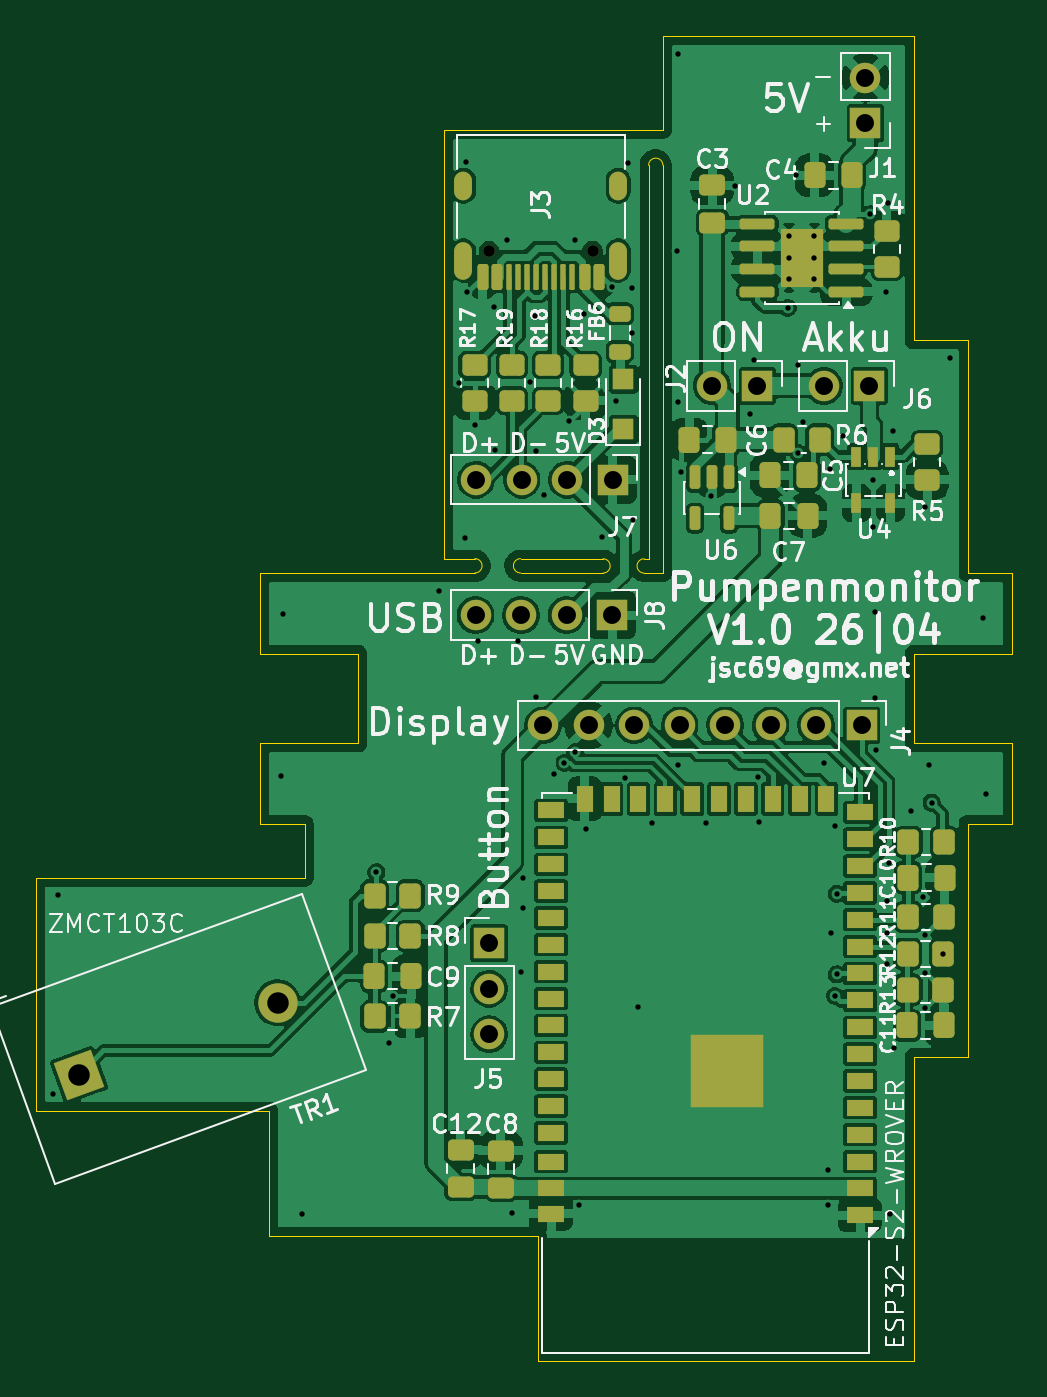
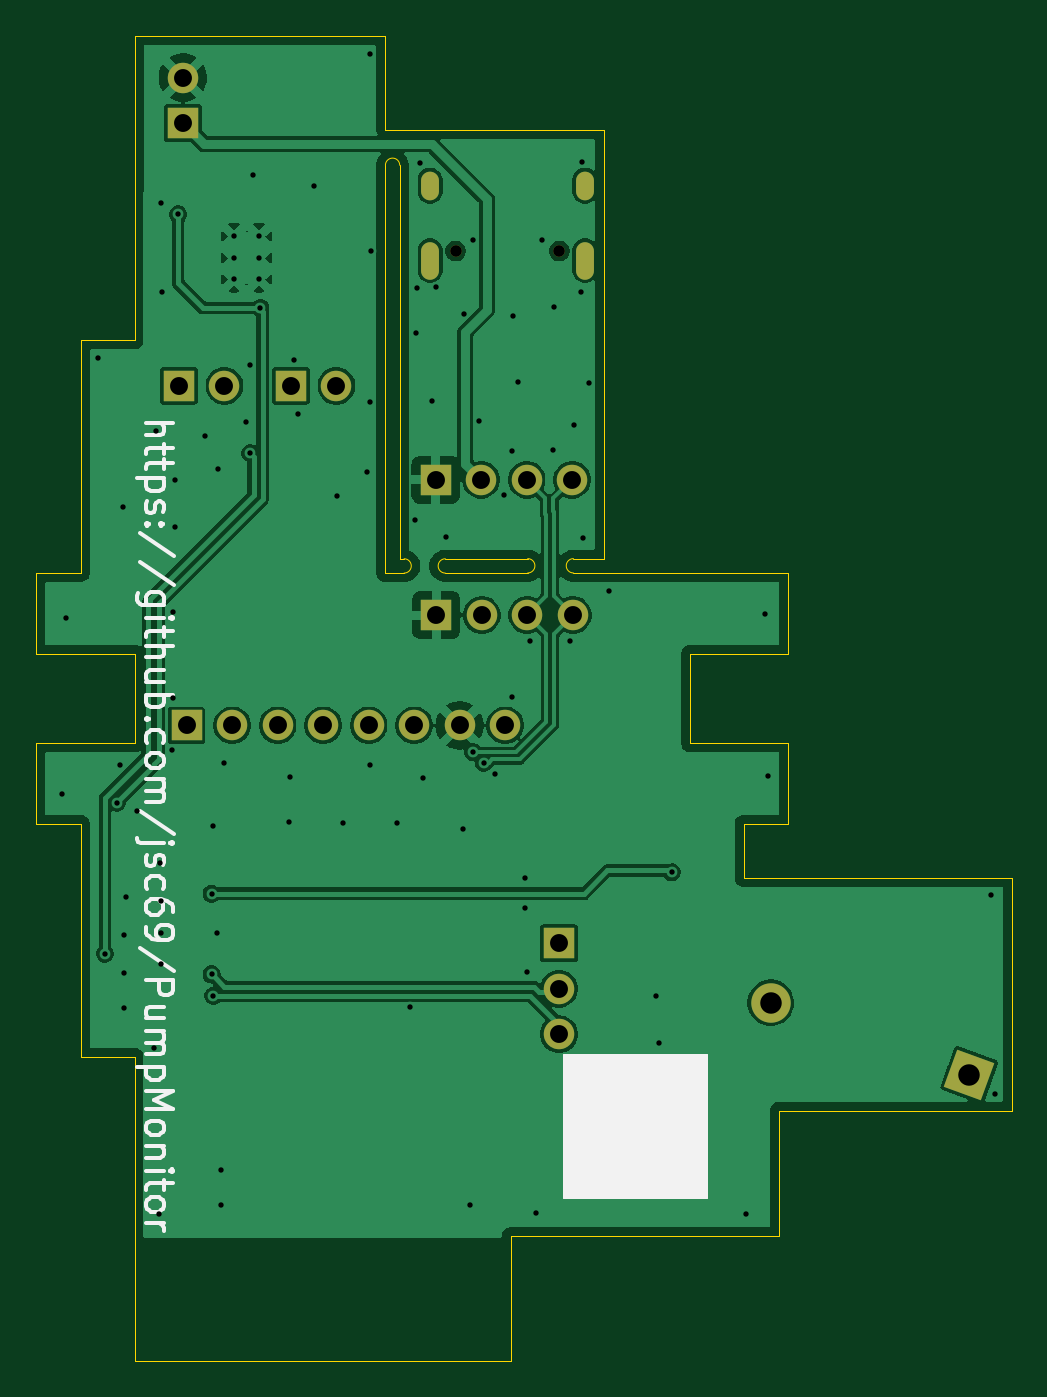
Circuit board: 9 layer files. Board 54.5 x 74.0 mm.
- bottom_copper: PumpMonitor2-B_Cu.gbr (107116 bytes)
- bottom_mask: PumpMonitor2-B_Mask.gbr (1982 bytes)
- bottom_silk: PumpMonitor2-B_Silkscreen.gbr (17767 bytes)
- outline: PumpMonitor2-Edge_Cuts.gbr (2990 bytes)
- top_copper: PumpMonitor2-F_Cu.gbr (286077 bytes)
- top_mask: PumpMonitor2-F_Mask.gbr (7878 bytes)
- top_silk: PumpMonitor2-F_Silkscreen.gbr (106392 bytes)
- drill: PumpMonitor2-NPTH.drl (357 bytes)
- drill: PumpMonitor2-PTH.drl (2700 bytes)

=== bottom_copper: PumpMonitor2-B_Cu.gbr (107116 bytes, source omitted) ===
=== bottom_mask: PumpMonitor2-B_Mask.gbr ===
%TF.GenerationSoftware,KiCad,Pcbnew,10.0.0*%
%TF.CreationDate,2026-04-12T19:51:05+02:00*%
%TF.ProjectId,PumpMonitor2,50756d70-4d6f-46e6-9974-6f72322e6b69,rev?*%
%TF.SameCoordinates,Original*%
%TF.FileFunction,Soldermask,Bot*%
%TF.FilePolarity,Negative*%
%FSLAX46Y46*%
G04 Gerber Fmt 4.6, Leading zero omitted, Abs format (unit mm)*
G04 Created by KiCad (PCBNEW 10.0.0) date 2026-04-12 19:51:05*
%MOMM*%
%LPD*%
G01*
G04 APERTURE LIST*
G04 Aperture macros list*
%AMRotRect*
0 Rectangle, with rotation*
0 The origin of the aperture is its center*
0 $1 length*
0 $2 width*
0 $3 Rotation angle, in degrees counterclockwise*
0 Add horizontal line*
21,1,$1,$2,0,0,$3*%
G04 Aperture macros list end*
%ADD10R,1.700000X1.700000*%
%ADD11C,1.700000*%
%ADD12RotRect,2.200000X2.200000X20.000000*%
%ADD13C,2.200000*%
%ADD14C,0.650000*%
%ADD15O,1.000000X2.100000*%
%ADD16O,1.000000X1.600000*%
G04 APERTURE END LIST*
D10*
%TO.C,J1*%
X119000000Y-55475000D03*
D11*
X119000000Y-52935000D03*
%TD*%
D10*
%TO.C,J7*%
X104889891Y-75389566D03*
D11*
X102349891Y-75389566D03*
X99809891Y-75389566D03*
X97269891Y-75389566D03*
%TD*%
D10*
%TO.C,J4*%
X118790000Y-89100000D03*
D11*
X116250000Y-89100000D03*
X113710000Y-89100000D03*
X111170000Y-89100000D03*
X108630000Y-89100000D03*
X106090000Y-89100000D03*
X103550000Y-89100000D03*
X101010000Y-89100000D03*
%TD*%
D12*
%TO.C,TR1*%
X75095076Y-108617918D03*
D13*
X86183448Y-104582081D03*
%TD*%
D10*
%TO.C,J5*%
X98000000Y-101260000D03*
D11*
X98000000Y-103800000D03*
X98000000Y-106340000D03*
%TD*%
D14*
%TO.C,J3*%
X103769891Y-62619566D03*
X97989891Y-62619566D03*
D15*
X105199891Y-63149566D03*
D16*
X105199891Y-58969566D03*
D15*
X96559891Y-63149566D03*
D16*
X96559891Y-58969566D03*
%TD*%
D10*
%TO.C,J2*%
X112969897Y-70147308D03*
D11*
X110429897Y-70147308D03*
%TD*%
D10*
%TO.C,J6*%
X119219897Y-70147308D03*
D11*
X116679897Y-70147308D03*
%TD*%
D10*
%TO.C,J8*%
X104855000Y-82945000D03*
D11*
X102315000Y-82945000D03*
X99775000Y-82945000D03*
X97235000Y-82945000D03*
%TD*%
M02*

=== bottom_silk: PumpMonitor2-B_Silkscreen.gbr (17767 bytes, source omitted) ===
=== outline: PumpMonitor2-Edge_Cuts.gbr ===
%TF.GenerationSoftware,KiCad,Pcbnew,10.0.0*%
%TF.CreationDate,2026-04-12T19:51:05+02:00*%
%TF.ProjectId,PumpMonitor2,50756d70-4d6f-46e6-9974-6f72322e6b69,rev?*%
%TF.SameCoordinates,Original*%
%TF.FileFunction,Profile,NP*%
%FSLAX46Y46*%
G04 Gerber Fmt 4.6, Leading zero omitted, Abs format (unit mm)*
G04 Created by KiCad (PCBNEW 10.0.0) date 2026-04-12 19:51:05*
%MOMM*%
%LPD*%
G01*
G04 APERTURE LIST*
%TA.AperFunction,Profile*%
%ADD10C,0.050000*%
%TD*%
G04 APERTURE END LIST*
D10*
X72700000Y-110600000D02*
X72700000Y-97600000D01*
X72700000Y-110600000D02*
X85700000Y-110600000D01*
X85200000Y-80600000D02*
X85200000Y-85100000D01*
X85200000Y-85100000D02*
X90679390Y-85095533D01*
X85200000Y-90100000D02*
X85200000Y-94600000D01*
X85200000Y-94600000D02*
X87700000Y-94600000D01*
X85700000Y-117600000D02*
X85700000Y-110600000D01*
X85700000Y-117600000D02*
X100700000Y-117600000D01*
X87700000Y-94600000D02*
X87700000Y-97600000D01*
X87700000Y-97600000D02*
X72700000Y-97600000D01*
X90679390Y-85095533D02*
X90679390Y-90095533D01*
X90679390Y-90095533D02*
X85200000Y-90100000D01*
X95500000Y-55850000D02*
X107698457Y-55850000D01*
X95500000Y-79792551D02*
X95500000Y-55850000D01*
X95500000Y-80600000D02*
X85200000Y-80600000D01*
X97200000Y-79792551D02*
X95500000Y-79792551D01*
X97200044Y-79792551D02*
G75*
G02*
X97200044Y-80592649I-44J-400049D01*
G01*
X97200044Y-80592551D02*
X95500000Y-80600000D01*
X99748736Y-80592519D02*
G75*
G02*
X99748736Y-79792481I64J400019D01*
G01*
X99748736Y-80592519D02*
X104350000Y-80600000D01*
X100700000Y-117600000D02*
X100700000Y-124600000D01*
X104350000Y-79800000D02*
X99748736Y-79792519D01*
X104350000Y-79800000D02*
G75*
G02*
X104350000Y-80600000I0J-400000D01*
G01*
X106650000Y-79800000D02*
X106900000Y-79800000D01*
X106650000Y-80600000D02*
G75*
G02*
X106650000Y-79800000I0J400000D01*
G01*
X106894595Y-57833115D02*
G75*
G02*
X107694595Y-57833115I400000J0D01*
G01*
X106894630Y-71753696D02*
X106894595Y-57833115D01*
X106900000Y-79800000D02*
X106894630Y-71753696D01*
X106900000Y-80600000D02*
X106650000Y-80600000D01*
X106900000Y-80600000D02*
X107700000Y-80600000D01*
X107694595Y-57833115D02*
X107694595Y-71748370D01*
X107694595Y-71748370D02*
X107700000Y-80600000D01*
X107700000Y-50600000D02*
X107698457Y-55850000D01*
X121700000Y-50600000D02*
X107700000Y-50600000D01*
X121700000Y-67600000D02*
X121700000Y-50600000D01*
X121700000Y-67600000D02*
X124700000Y-67600000D01*
X121700000Y-85100000D02*
X121700000Y-90100000D01*
X121700000Y-85100000D02*
X127200000Y-85100000D01*
X121700000Y-90100000D02*
X127200000Y-90100000D01*
X121700000Y-107600000D02*
X124700000Y-107600000D01*
X121700000Y-124600000D02*
X100700000Y-124600000D01*
X121700000Y-124600000D02*
X121700000Y-107600000D01*
X124700000Y-67600000D02*
X124700000Y-80600000D01*
X124700000Y-94600000D02*
X124700000Y-107600000D01*
X127200000Y-80600000D02*
X124700000Y-80600000D01*
X127200000Y-85100000D02*
X127200000Y-80600000D01*
X127200000Y-90100000D02*
X127200000Y-94600000D01*
X127200000Y-94600000D02*
X124700000Y-94600000D01*
M02*

=== top_copper: PumpMonitor2-F_Cu.gbr (286077 bytes, source omitted) ===
=== top_mask: PumpMonitor2-F_Mask.gbr (7878 bytes, source omitted) ===
=== top_silk: PumpMonitor2-F_Silkscreen.gbr (106392 bytes, source omitted) ===
=== drill: PumpMonitor2-NPTH.drl ===
M48
; DRILL file KiCad 10.0.0 date 2026-04-12T19:50:59
; FORMAT={-:-/ absolute / metric / decimal}
; #@! TF.CreationDate,2026-04-12T19:50:59+02:00
; #@! TF.GenerationSoftware,Kicad,Pcbnew,10.0.0
; #@! TF.FileFunction,NonPlated,1,2,NPTH
FMAT,2
METRIC
; #@! TA.AperFunction,NonPlated,NPTH,ComponentDrill
T1C0.650
%
G90
G05
T1
X97.99Y-62.62
X103.77Y-62.62
M30

=== drill: PumpMonitor2-PTH.drl ===
M48
; DRILL file KiCad 10.0.0 date 2026-04-12T19:50:59
; FORMAT={-:-/ absolute / metric / decimal}
; #@! TF.CreationDate,2026-04-12T19:50:59+02:00
; #@! TF.GenerationSoftware,Kicad,Pcbnew,10.0.0
; #@! TF.FileFunction,Plated,1,2,PTH
FMAT,2
METRIC
; #@! TA.AperFunction,Plated,PTH,ViaDrill
T1C0.300
; #@! TA.AperFunction,Plated,PTH,ComponentDrill
T2C0.300
; #@! TA.AperFunction,Plated,PTH,ComponentDrill
T3C0.600
; #@! TA.AperFunction,Plated,PTH,ComponentDrill
T4C1.000
; #@! TA.AperFunction,Plated,PTH,ComponentDrill
T5C1.200
%
G90
G05
T1
X73.65Y-109.7
X73.9Y-98.55
X86.35Y-91.925
X86.5Y-82.875
X87.575Y-116.375
X91.7Y-97.3
X92.4Y-106.825
X92.6Y-104.225
X95.2Y-81.6
X96.33Y-69.97
X96.65Y-78.625
X96.73Y-57.645
X96.78Y-64.92
X97.18Y-72.32
X97.4Y-84.4
X98.28Y-65.72
X98.325Y-73.75
X98.98Y-62.02
X99.275Y-116.325
X99.6Y-84.4
X99.8Y-102.85
X99.9Y-97.6
X99.9Y-99.3
X100.28Y-69.92
X100.58Y-66.22
X100.6Y-73.8
X100.6Y-87.5
X101.08Y-76.22
X101.6Y-91.8
X102.199Y-91.201
X102.48Y-72.12
X102.78Y-62.02
X102.801Y-90.599
X103.0Y-115.9
X103.28Y-66.12
X103.375Y-94.875
X104.3Y-78.6
X104.871Y-64.644
X105.08Y-71.02
X105.575Y-92.025
X105.755Y-57.695
X105.95Y-64.7
X105.98Y-67.22
X106.025Y-77.625
X106.325Y-104.85
X107.075Y-94.525
X108.5Y-62.625
X108.55Y-51.6
X108.55Y-71.025
X108.55Y-91.3
X108.695Y-74.947
X110.075Y-94.525
X110.395Y-76.297
X111.7Y-59.0
X112.575Y-71.7
X112.77Y-68.697
X113.0Y-92.0
X113.05Y-94.475
X114.675Y-65.8
X115.1Y-58.4
X115.245Y-68.997
X115.25Y-73.9
X115.5Y-72.15
X116.7Y-91.2
X116.9Y-113.9
X116.9Y-115.9
X117.025Y-74.8
X117.1Y-100.675
X117.3Y-94.7
X117.3Y-104.2
X117.4Y-98.5
X117.4Y-103.0
X117.775Y-72.925
X119.265Y-60.573
X119.425Y-75.425
X119.445Y-78.047
X119.55Y-82.775
X119.55Y-87.6
X119.6Y-90.5
X120.15Y-64.9
X120.2Y-98.9
X120.2Y-100.7
X120.2Y-102.4
X120.25Y-59.95
X120.3Y-96.8
X120.35Y-116.4
X120.52Y-72.647
X120.6Y-107.1
X121.55Y-93.875
X122.2Y-98.7
X122.3Y-100.8
X122.3Y-102.9
X122.3Y-104.9
X122.345Y-76.897
X122.525Y-91.325
X122.69Y-93.41
X123.35Y-101.85
X123.725Y-68.575
X125.55Y-83.1
X125.75Y-92.95
T2
X114.75Y-61.8
X114.75Y-63.0
X114.75Y-64.2
X116.15Y-61.8
X116.15Y-63.0
X116.15Y-64.2
T4
X97.235Y-82.945
X97.27Y-75.39
X98.0Y-101.26
X98.0Y-103.8
X98.0Y-106.34
X99.775Y-82.945
X99.81Y-75.39
X101.01Y-89.1
X102.315Y-82.945
X102.35Y-75.39
X103.55Y-89.1
X104.855Y-82.945
X104.89Y-75.39
X106.09Y-89.1
X108.63Y-89.1
X110.43Y-70.147
X111.17Y-89.1
X112.97Y-70.147
X113.71Y-89.1
X116.25Y-89.1
X116.68Y-70.147
X118.79Y-89.1
X119.0Y-52.935
X119.0Y-55.475
X119.22Y-70.147
T5
X75.095Y-108.618
X86.183Y-104.582
T3
G00X96.56Y-59.27
M15
G01X96.56Y-58.67
M16
G05
G00X96.56Y-63.7
M15
G01X96.56Y-62.6
M16
G05
G00X105.2Y-59.27
M15
G01X105.2Y-58.67
M16
G05
G00X105.2Y-63.7
M15
G01X105.2Y-62.6
M16
G05
M30
